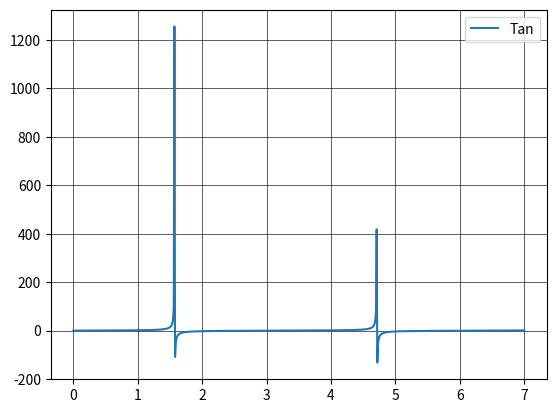

This chart was generated by the following Python code:
import math
from matplotlib import pyplot as plt

xTan = [0]
yTan = [math.tan(0)]

maxNumber = 7
pointsPerUnit = 100

for i in range(maxNumber * pointsPerUnit):
    xTan.append(xTan[i] + (1 / pointsPerUnit))
    yTan.append(math.tan(xTan[i + 1]))

plt.plot(xTan, yTan)
plt.legend(["Tan"])
plt.grid(color='#1d1d1b', linestyle='-', linewidth=0.5)
plt.show()
